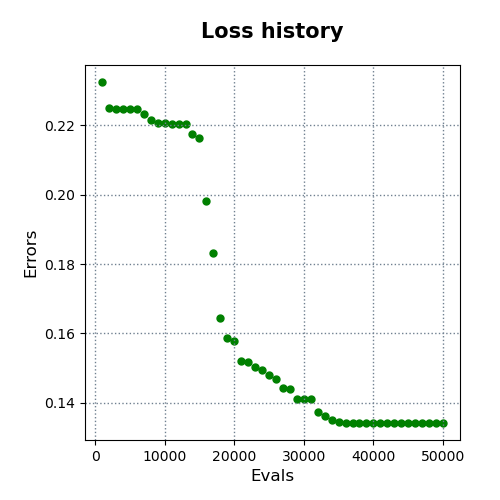

The data file committed next to this chart (first rows):
evals, errors
1000, 0.2325
2000, 0.225
3000, 0.2247
4000, 0.2247
5000, 0.2246
6000, 0.2246
7000, 0.2233
8000, 0.2216
9000, 0.2207
10000, 0.2207
11000, 0.2204
12000, 0.2204
13000, 0.2204
14000, 0.2175
15000, 0.2163
16000, 0.1981
17000, 0.1832
18000, 0.1645
19000, 0.1586
20000, 0.1578
21000, 0.1521
22000, 0.1517
23000, 0.1503
24000, 0.1494
25000, 0.1479
26000, 0.1467
27000, 0.1443
28000, 0.1439
29000, 0.141
30000, 0.1409
31000, 0.1409
32000, 0.1374
33000, 0.1361
34000, 0.135
35000, 0.1343
36000, 0.1342
37000, 0.1342
38000, 0.1342
39000, 0.1341
40000, 0.1341
41000, 0.1341
42000, 0.1341
43000, 0.1341
44000, 0.1341
45000, 0.1341
46000, 0.1341
47000, 0.1341
48000, 0.1341
49000, 0.1341
50000, 0.1341
